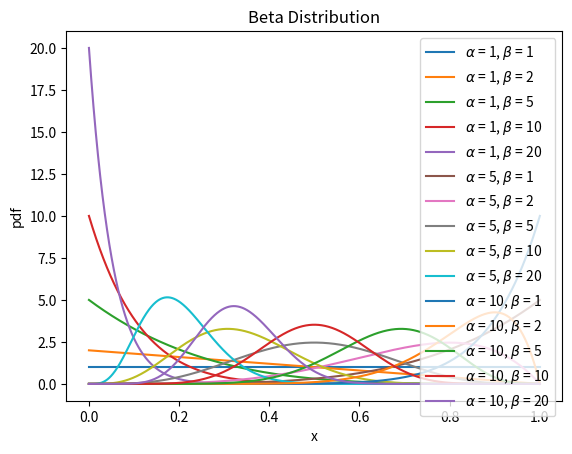

This chart was generated by the following Python code:
# -*- coding: utf-8 -*-
"""
Created on Mon Mar 29 17:33:24 2023

[redacted]
"""

import numpy as np
import matplotlib.pyplot as plt

def plot_beta_dist():
    alpha = [1, 5, 10]
    beta_values = [1, 2, 5, 10, 20]
    x = np.linspace(0, 1, 1000)

    for a in alpha:
        for b in beta_values:
            y = x**(a-1) * (1-x)**(b-1)
            y /= np.trapz(y, x)  
            plt.plot(x, y, label=r'$\alpha$ = {}, $\beta$ = {}'.format(a, b))

    plt.title('Beta Distribution')
    plt.xlabel('x')
    plt.ylabel('pdf')
    plt.legend()
    plt.show()


if __name__ == "__main__":
    plot_beta_dist()

